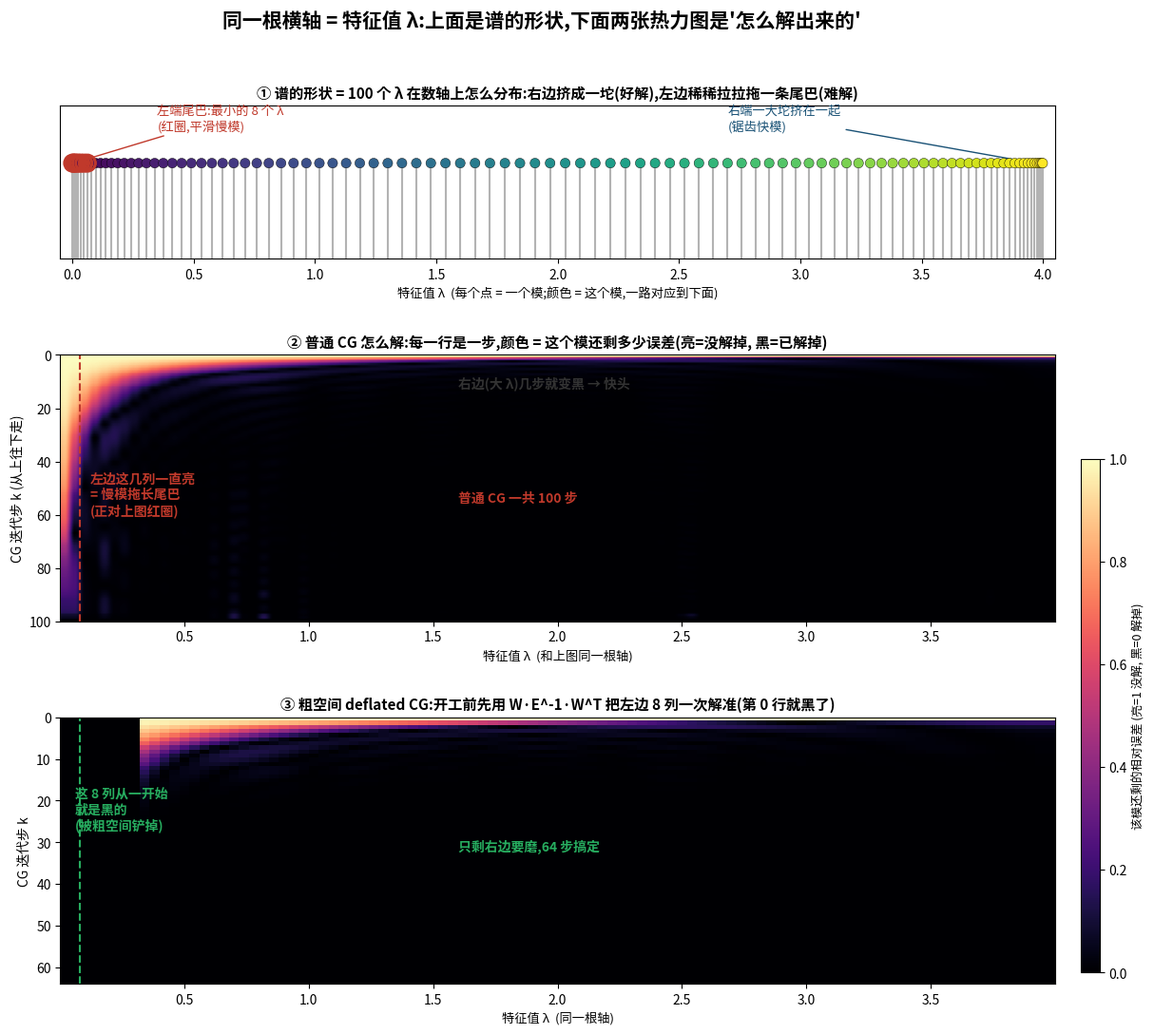

Recreate this plot in Python.
#!/usr/bin/env python3
"""plot_solve_linked.py -- ONE linked story, all panels share x-axis = eigenvalue.

Matrix: 1D Poisson A=tridiag(-1,2,-1), n=40. Eigenpairs closed-form.
We SOLVE Ax=b with CG and record, every iteration, how much error is LEFT in each
mode: e_i(k) = |v_i^T (x_k - x*)|.  Plotting that as a heatmap (rows=iteration,
cols=mode ordered by lambda) literally shows the solve: bright=error left,
dark=solved. The columns line up under the spectrum above (same lambda axis), so
you SEE that the lingering bright columns ARE the small-lambda tail. The coarse
space blacks those columns out at step 0.
Output: fig_solve_linked.png
"""
import matplotlib, numpy as np
matplotlib.use("Agg")
from matplotlib import font_manager
try:
    font_manager.fontManager.addfont("/usr/share/fonts/truetype/wqy/wqy-zenhei.ttc")
    matplotlib.rcParams["font.family"] = "WenQuanYi Zen Hei"
except Exception: pass
matplotlib.rcParams["axes.unicode_minus"] = False
import matplotlib.pyplot as plt

n = 100
A = np.diag(2.0*np.ones(n)) + np.diag(-np.ones(n-1),1) + np.diag(-np.ones(n-1),-1)
lam, V = np.linalg.eigh(A)                       # ascending; columns = modes
xstar = np.random.default_rng(0).standard_normal(n)   # x* excites ALL modes
b = A@xstar

def cg_track(A, b, x0, W=None, kmax=300, tol=1e-10):
    """Plain CG, or TRUE deflated CG (Saad) when W given: the W modes are projected
    out at start and kept out every step -> those modes' error stays ~0 (black).
    Returns per-mode |error| each step and the residual history."""
    if W is None:
        x = x0.copy(); r = b - A@x; p = r.copy(); rr = r@r
        E_hist = [np.abs(V.T@(x-xstar))]; res = [np.linalg.norm(r)]
        for _ in range(kmax):
            Ap = A@p; a = rr/(p@Ap)
            x = x + a*p; r = r - a*Ap
            E_hist.append(np.abs(V.T@(x-xstar))); res.append(np.linalg.norm(r))
            if res[-1] < tol*res[0]: break
            rr2 = r@r; p = r + (rr2/rr)*p; rr = rr2
        return np.array(E_hist), np.array(res)
    # ---- deflated CG ----
    E = W.T@A@W; Einv = np.linalg.inv(E)
    def proj(v):                                 # remove W-modes in A-inner-product
        return v - W@(Einv@(W.T@(A@v)))
    x = x0 + W@(Einv@(W.T@(b - A@x0)))           # coarse solve: kills W modes at step 0
    r = b - A@x                                  # W^T r = 0 by construction
    p = proj(r.copy()); rr = r@r
    E_hist = [np.abs(V.T@(x-xstar))]; res = [np.linalg.norm(r)]
    for _ in range(kmax):
        Ap = A@p; a = rr/(p@Ap)
        x = x + a*p; r = r - a*Ap
        E_hist.append(np.abs(V.T@(x-xstar))); res.append(np.linalg.norm(r))
        if res[-1] < tol*res[0]: break
        rr2 = r@r; p = proj(r) + (rr2/rr)*p; rr = rr2
    return np.array(E_hist), np.array(res)

x0 = np.zeros(n)
E_plain, res_plain = cg_track(A, b, x0)
m = 8
W = V[:, :m].copy()                              # coarse space = 8 smoothest modes
E_defl,  res_defl  = cg_track(A, b, x0, W=W)

# normalise BOTH heatmaps by the SAME reference = plain run's initial per-mode
# error. (Dividing each mode by its own start would make the deflated modes -- which
# begin at ~1e-15 -- blow tiny roundoff up into fake brightness.)
e0ref = E_plain[0].copy(); e0ref[e0ref < 1e-12] = 1e-12
def norm_map(Emap):
    return np.clip(Emap / e0ref, 0.0, 1.0)
H_plain = norm_map(E_plain)
H_defl  = norm_map(E_defl)

# =================== figure: 3 rows, shared lambda axis ===================
fig = plt.figure(figsize=(13.5, 12.0))
gs = fig.add_gridspec(3, 1, height_ratios=[1.15, 2.0, 2.0], hspace=0.42)
fig.suptitle("同一根横轴 = 特征值 λ:上面是谱的形状,下面两张热力图是'怎么解出来的'",
             fontsize=15, weight="bold", y=0.965)

xext = [lam[0], lam[-1]]

# ---- Row A: the spectrum shape ----
axA = fig.add_subplot(gs[0])
axA.stem(lam, np.ones_like(lam), linefmt="0.7", markerfmt=" ", basefmt=" ")
axA.scatter(lam, np.ones_like(lam), c=lam, cmap="viridis", s=55, zorder=5, edgecolor="k", lw=0.3)
axA.scatter(lam[:m], np.ones(m), s=150, facecolor="none", edgecolor="#c0392b", lw=2.2, zorder=6)
axA.set_ylim(0,1.6); axA.set_yticks([])
axA.set_xlim(-0.05, lam[-1]+0.05)
axA.set_title("① 谱的形状 = 100 个 λ 在数轴上怎么分布:右边挤成一坨(好解),"
              "左边稀稀拉拉拖一条尾巴(难解)", fontsize=11, weight="bold")
axA.annotate("左端尾巴:最小的 8 个 λ\n(红圈,平滑慢模)", xy=(lam[1],1.0), xytext=(0.35,1.35),
             fontsize=9.5, color="#c0392b", arrowprops=dict(arrowstyle="->",color="#c0392b"))
axA.annotate("右端一大坨挤在一起\n(锯齿快模)", xy=(lam[-6],1.0), xytext=(2.7,1.35),
             fontsize=9.5, color="#1a5276", arrowprops=dict(arrowstyle="->",color="#1a5276"))
axA.set_xlabel("特征值 λ  (每个点 = 一个模;颜色 = 这个模,一路对应到下面)", fontsize=9.5)

# ---- Row B: plain CG solve as heatmap ----
axB = fig.add_subplot(gs[1])
kB = H_plain.shape[0]-1
im = axB.imshow(H_plain, aspect="auto", origin="upper", cmap="magma",
                extent=[lam[0], lam[-1], kB, 0], vmin=0, vmax=1)
axB.set_ylabel("CG 迭代步 k (从上往下走)", fontsize=10)
axB.set_title("② 普通 CG 怎么解:每一行是一步,颜色 = 这个模还剩多少误差"
              "(亮=没解掉, 黑=已解掉)", fontsize=11, weight="bold")
axB.set_xlabel("特征值 λ  (和上图同一根轴)", fontsize=9.5)
axB.text(1.6, 12, "右边(大 λ)几步就变黑 → 快头", color="0.2", fontsize=10, weight="bold")
axB.text(0.12, kB*0.6, "左边这几列一直亮\n= 慢模拖长尾巴\n(正对上图红圈)", color="#c0392b",
         fontsize=10, weight="bold")
axB.axvline(lam[m-1]+0.02, color="#c0392b", ls="--", lw=1.5)
axB.text(1.6, kB*0.55, f"普通 CG 一共 {len(res_plain)-1} 步", color="#c0392b",
         fontsize=10, weight="bold")

# ---- Row C: deflated CG solve ----
axC = fig.add_subplot(gs[2])
kC = H_defl.shape[0]-1
axC.imshow(H_defl, aspect="auto", origin="upper", cmap="magma",
           extent=[lam[0], lam[-1], kC, 0], vmin=0, vmax=1)
axC.set_ylabel("CG 迭代步 k", fontsize=10)
axC.set_title("③ 粗空间 deflated CG:开工前先用 W·E^-1·W^T 把左边 8 列一次解准"
              "(第 0 行就黑了)", fontsize=11, weight="bold")
axC.set_xlabel("特征值 λ  (同一根轴)", fontsize=9.5)
axC.axvline(lam[m-1]+0.02, color="#27ae60", ls="--", lw=1.5)
axC.text(0.06, kC*0.42, "这 8 列从一开始\n就是黑的\n(被粗空间铲掉)", color="#27ae60",
         fontsize=10, weight="bold")
axC.text(1.6, kC*0.5, f"只剩右边要磨,{len(res_defl)-1} 步搞定", color="#27ae60",
         fontsize=10, weight="bold")

# shared colorbar
cax = fig.add_axes([0.92, 0.12, 0.015, 0.45])
cb = fig.colorbar(im, cax=cax); cb.set_label("该模还剩的相对误差 (亮=1 没解, 黑=0 解掉)", fontsize=9)

fig.savefig("fig_solve_linked.png", dpi=135, bbox_inches="tight")
print("wrote fig_solve_linked.png")
print(f"plain CG  {len(res_plain)-1} steps;  deflated CG {len(res_defl)-1} steps")
print(f"smallest 4 lambda (the tail / removed): {np.round(lam[:4],4)}")
